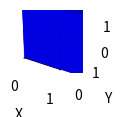

Write Python code to recreate this figure.
import matplotlib.pyplot as plt
from mpl_toolkits.mplot3d import Axes3D

# Create a 3D plot
fig = plt.figure()
ax = fig.add_subplot(5,5,5, projection='3d')

# Define the block dimensions
x = [0, 1, 1, 0, 0, 1, 1, 0]
y = [0, 0, 1, 1, 0, 0, 1, 1]
z = [0, 0, 0, 0, 1, 1, 1, 1]

# Plot the block as a solid shape
ax.bar3d(x, y, z, 1, 1, 1, color='blue')

# Set the plot limits and labels
ax.set_xlim([0, 1])
ax.set_ylim([0, 1])
ax.set_zlim([0, 1])
ax.set_xlabel('X')
ax.set_ylabel('Y')
ax.set_zlabel('Z')

# Show the 3D plot
plt.show()